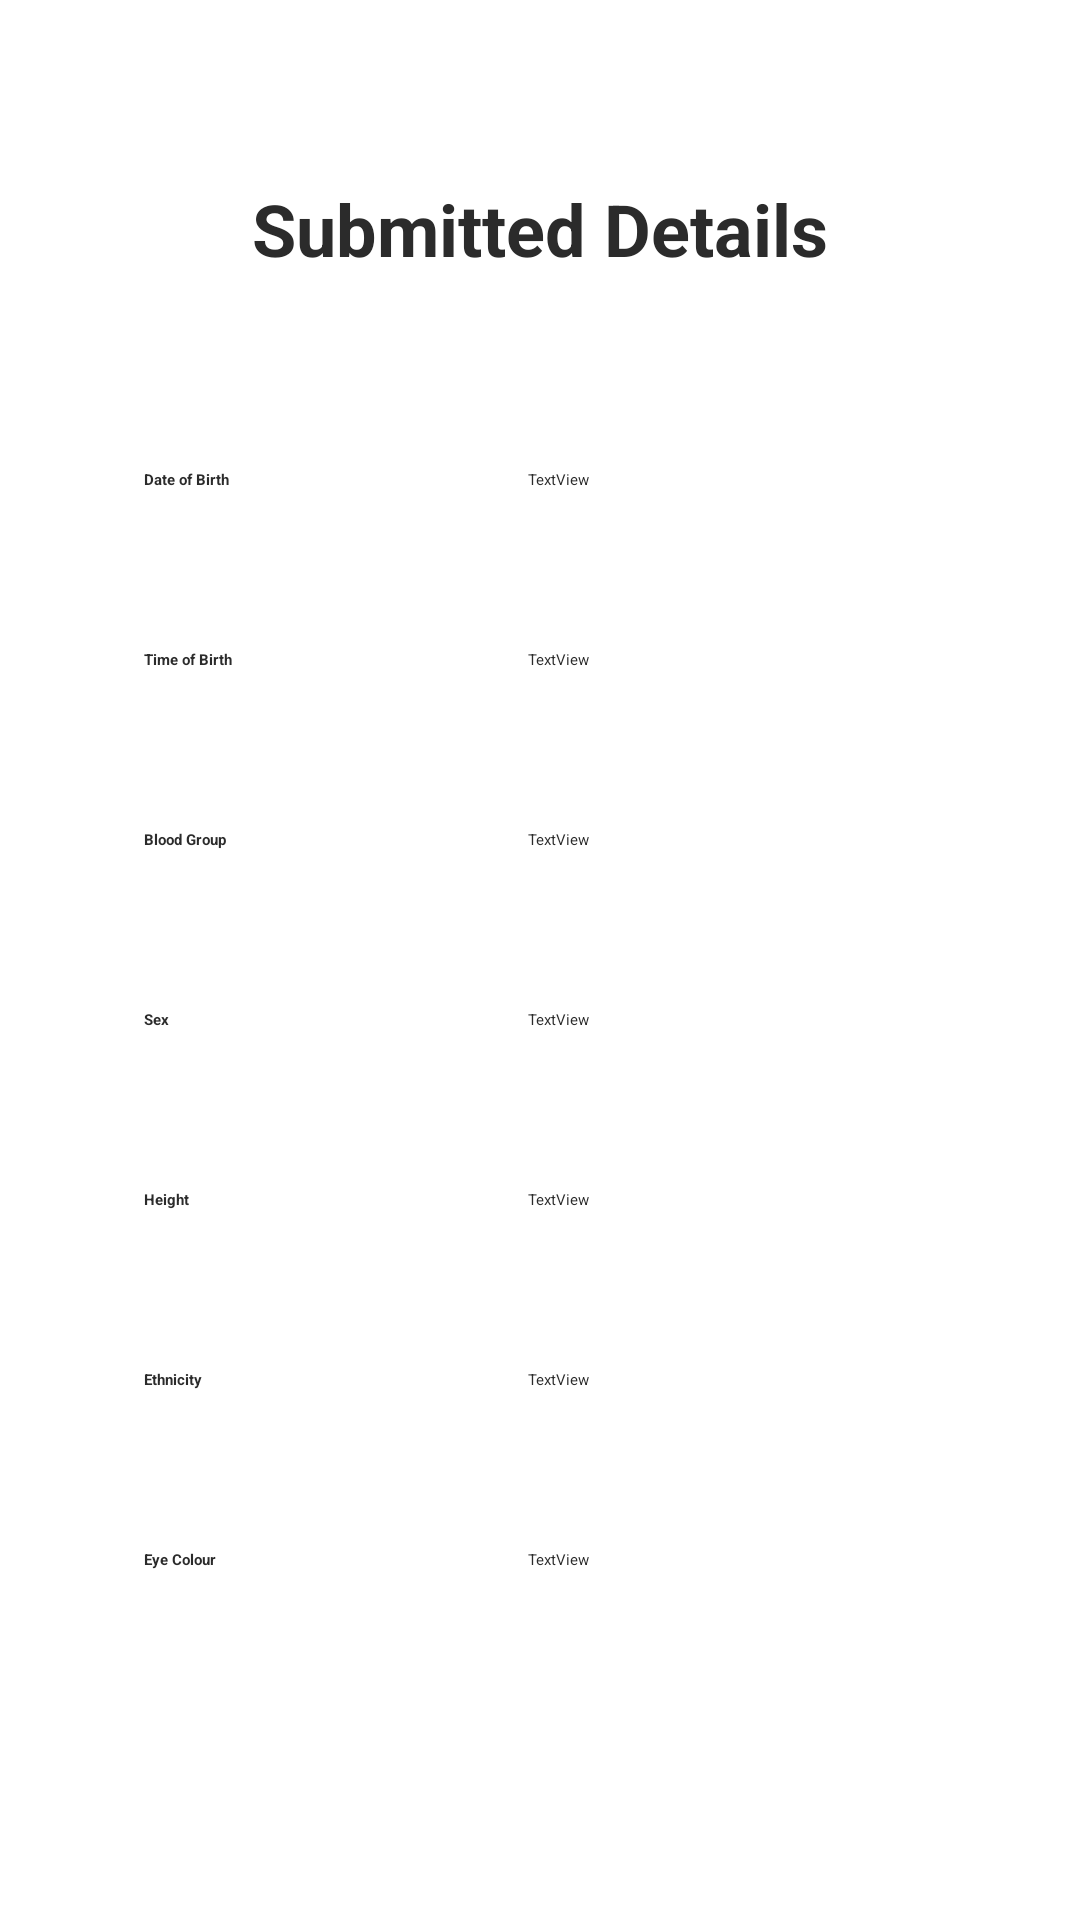

Produce the Android XML layout that renders to this screen, including the resource entries it uses.
<!-- AndroidManifest.xml: application theme Theme.MiniProject -->
<!-- res/layout/activity_subscribed.xml -->
<?xml version="1.0" encoding="utf-8"?>
<androidx.constraintlayout.widget.ConstraintLayout xmlns:android="http://schemas.android.com/apk/res/android"
    xmlns:app="http://schemas.android.com/apk/res-auto"
    xmlns:tools="http://schemas.android.com/tools"
    android:id="@+id/main"
    android:layout_width="match_parent"
    android:layout_height="match_parent"
    tools:context=".ui.activities.SubscribedActivity">

    <TextView
        android:id="@+id/eyeColorText"
        style="@style/InputFieldText"
        android:layout_width="wrap_content"
        android:layout_height="wrap_content"
        android:layout_marginStart="160dp"
        android:text="TextView"
        app:layout_constraintBaseline_toBaselineOf="@+id/eyeColorSub"
        app:layout_constraintEnd_toEndOf="parent"
        app:layout_constraintHorizontal_bias="0.0"
        app:layout_constraintStart_toStartOf="parent" />

    <TextView
        android:id="@+id/heightText"
        style="@style/InputFieldText"
        android:layout_width="wrap_content"
        android:layout_height="wrap_content"
        android:layout_marginStart="160dp"
        android:text="TextView"
        app:layout_constraintBaseline_toBaselineOf="@+id/heightSub"
        app:layout_constraintEnd_toEndOf="parent"
        app:layout_constraintHorizontal_bias="0.0"
        app:layout_constraintStart_toStartOf="parent" />

    <TextView
        android:id="@+id/ethnicityText"
        style="@style/InputFieldText"
        android:layout_width="wrap_content"
        android:layout_height="wrap_content"
        android:layout_marginStart="160dp"
        android:text="TextView"
        app:layout_constraintBaseline_toBaselineOf="@+id/ethnicitySub"
        app:layout_constraintEnd_toEndOf="parent"
        app:layout_constraintHorizontal_bias="0.0"
        app:layout_constraintStart_toStartOf="parent" />

    <TextView
        android:id="@+id/sexText"
        style="@style/InputFieldText"
        android:layout_width="wrap_content"
        android:layout_height="wrap_content"
        android:layout_marginStart="160dp"
        android:text="TextView"
        app:layout_constraintBaseline_toBaselineOf="@+id/sexSub"
        app:layout_constraintEnd_toEndOf="parent"
        app:layout_constraintHorizontal_bias="0.0"
        app:layout_constraintStart_toStartOf="parent" />

    <TextView
        android:id="@+id/bloodText"
        style="@style/InputFieldText"
        android:layout_width="wrap_content"
        android:layout_height="wrap_content"
        android:layout_marginStart="160dp"
        android:text="TextView"
        app:layout_constraintBaseline_toBaselineOf="@+id/bloodGroupSub"
        app:layout_constraintEnd_toEndOf="parent"
        app:layout_constraintHorizontal_bias="0.0"
        app:layout_constraintStart_toStartOf="parent" />

    <TextView
        android:id="@+id/textView5"
        style="@style/Titles"
        android:layout_width="wrap_content"
        android:layout_height="wrap_content"
        android:layout_marginTop="60dp"
        android:text="@string/submittedTitle"
        app:layout_constraintBottom_toBottomOf="parent"
        app:layout_constraintEnd_toEndOf="parent"
        app:layout_constraintStart_toStartOf="parent"
        app:layout_constraintTop_toTopOf="parent"
        app:layout_constraintVertical_bias="0.0" />

    <Button
        android:id="@+id/deleteSub"
        style="@style/RoundedButton"
        android:layout_width="wrap_content"
        android:layout_marginBottom="100dp"
        android:backgroundTint="#BA2F03"
        android:text="@string/button_delete"
        app:cornerRadius="8dp"
        app:layout_constraintBottom_toBottomOf="parent"
        app:layout_constraintEnd_toEndOf="parent"
        app:layout_constraintStart_toStartOf="parent"
        app:layout_constraintTop_toTopOf="parent"
        app:layout_constraintVertical_bias="1.0" />

    <View
        android:id="@+id/divider7"
        android:layout_width="409dp"
        android:layout_height="1dp"
        android:layout_marginBottom="80dp"
        android:background="?android:attr/listDivider"
        app:layout_constraintBottom_toBottomOf="parent"
        app:layout_constraintEnd_toEndOf="parent"
        app:layout_constraintStart_toStartOf="parent"
        app:layout_constraintTop_toTopOf="parent"
        app:layout_constraintVertical_bias="1.0" />

    <androidx.constraintlayout.widget.Barrier
        android:id="@+id/barrier3"
        android:layout_width="wrap_content"
        android:layout_height="wrap_content"
        app:barrierDirection="right"
        app:constraint_referenced_ids="main,dobSub,tobSub,bloodGroupSub,sexSub,heightSub,ethnicitySub,eyeColorSub" />

    <TextView
        android:id="@+id/dobSub"
        style="@style/textEdit"
        android:layout_width="wrap_content"
        android:layout_marginStart="32dp"
        android:layout_marginTop="48dp"
        android:layout_marginBottom="412dp"
        android:text="@string/dob"
        app:layout_constraintBottom_toBottomOf="parent"
        app:layout_constraintEnd_toEndOf="parent"
        app:layout_constraintHorizontal_bias="0.0"
        app:layout_constraintStart_toStartOf="parent"
        app:layout_constraintTop_toBottomOf="@+id/textView5"
        app:layout_constraintVertical_bias="0.0" />

    <TextView
        android:id="@+id/tobSub"
        style="@style/textEdit"
        android:layout_width="wrap_content"
        android:layout_marginStart="32dp"
        android:text="@string/tob"
        app:layout_constraintEnd_toEndOf="parent"
        app:layout_constraintHorizontal_bias="0.0"
        app:layout_constraintStart_toStartOf="parent"
        app:layout_constraintTop_toBottomOf="@+id/dobSub" />

    <TextView
        android:id="@+id/bloodGroupSub"
        style="@style/textEdit"
        android:layout_width="wrap_content"
        android:layout_marginStart="32dp"
        android:text="@string/bloodGroup"
        app:layout_constraintEnd_toEndOf="parent"
        app:layout_constraintHorizontal_bias="0.0"
        app:layout_constraintStart_toStartOf="parent"
        app:layout_constraintTop_toBottomOf="@+id/tobSub" />

    <TextView
        android:id="@+id/sexSub"
        style="@style/textEdit"
        android:layout_width="wrap_content"
        android:layout_marginStart="32dp"
        android:text="@string/sex"
        app:layout_constraintEnd_toEndOf="parent"
        app:layout_constraintHorizontal_bias="0.0"
        app:layout_constraintStart_toStartOf="parent"
        app:layout_constraintTop_toBottomOf="@+id/bloodGroupSub" />

    <TextView
        android:id="@+id/heightSub"
        style="@style/textEdit"
        android:layout_width="wrap_content"
        android:layout_marginStart="32dp"
        android:text="@string/height"
        app:layout_constraintEnd_toEndOf="parent"
        app:layout_constraintHorizontal_bias="0.0"
        app:layout_constraintStart_toStartOf="parent"
        app:layout_constraintTop_toBottomOf="@+id/sexSub" />

    <TextView
        android:id="@+id/ethnicitySub"
        style="@style/textEdit"
        android:layout_width="wrap_content"
        android:layout_marginStart="32dp"
        android:text="@string/ethnicity"
        app:layout_constraintEnd_toEndOf="parent"
        app:layout_constraintHorizontal_bias="0.0"
        app:layout_constraintStart_toStartOf="parent"
        app:layout_constraintTop_toBottomOf="@+id/heightSub" />

    <TextView
        android:id="@+id/eyeColorSub"
        style="@style/textEdit"
        android:layout_width="wrap_content"
        android:layout_marginStart="32dp"
        android:text="@string/eyeColour"
        app:layout_constraintEnd_toEndOf="parent"
        app:layout_constraintHorizontal_bias="0.0"
        app:layout_constraintStart_toStartOf="parent"
        app:layout_constraintTop_toBottomOf="@+id/ethnicitySub" />

    <TextView
        android:id="@+id/dobText"
        style="@style/InputFieldText"
        android:layout_width="wrap_content"
        android:layout_marginStart="160dp"
        android:text="TextView"
        app:layout_constraintBaseline_toBaselineOf="@+id/dobSub"
        app:layout_constraintEnd_toEndOf="parent"
        app:layout_constraintHorizontal_bias="0.0"
        app:layout_constraintStart_toStartOf="parent" />

    <TextView
        android:id="@+id/tobText"
        style="@style/InputFieldText"
        android:layout_width="wrap_content"
        android:layout_height="wrap_content"
        android:layout_marginStart="160dp"
        android:text="TextView"
        app:layout_constraintBaseline_toBaselineOf="@+id/tobSub"
        app:layout_constraintEnd_toEndOf="parent"
        app:layout_constraintHorizontal_bias="0.0"
        app:layout_constraintStart_toStartOf="parent" />
</androidx.constraintlayout.widget.ConstraintLayout>
<!-- resources referenced by this layout -->
<resources>
  <string name="bloodGroup">Blood Group</string>
  <string name="button_delete">Delete Subscription</string>
  <string name="dob">Date of Birth</string>
  <string name="ethnicity">Ethnicity</string>
  <string name="eyeColour">Eye Colour</string>
  <string name="height">Height</string>
  <string name="sex">Sex</string>
  <string name="submittedTitle">Submitted Details</string>
  <string name="tob">Time of Birth</string>
  <style name="InputFieldText">
          <item name="android:textColor">#2B2B2B</item>
          <item name="android:layout_marginTop">12dp</item>
          <item name="android:padding">16dp</item>
          <item name="android:layout_width">340dp</item>
          <item name="android:layout_height">52dp</item>
      </style>
  <style name="RoundedButton">
          <item name="android:textColor">#FFFFFF</item>
          <item name="android:textSize">20dp</item>
          <item name="android:textStyle">bold</item>
          <item name="android:padding">12dp</item>
          <item name="android:layout_width">220dp</item>
          <item name="android:layout_height">56dp</item>
          <item name="android:backgroundTint">#2B2B2B</item>
      </style>
  <style name="Titles">
          <item name="android:textSize">24dp</item>
          <item name="android:textColor">#2B2B2B</item>
          <item name="android:textStyle">bold</item>
          <item name="android:layout_width">wrap_content</item>
          <item name="android:layout_height">wrap_content</item>
      </style>
  <style name="textEdit">
          <item name="android:textColor">#2B2B2B</item>
          <item name="android:layout_marginTop">12dp</item>
          <item name="android:textStyle">bold</item>
          <item name="android:padding">16dp</item>
          <item name="android:layout_width">340dp</item>
          <item name="android:layout_height">48dp</item>
      </style>
</resources>
